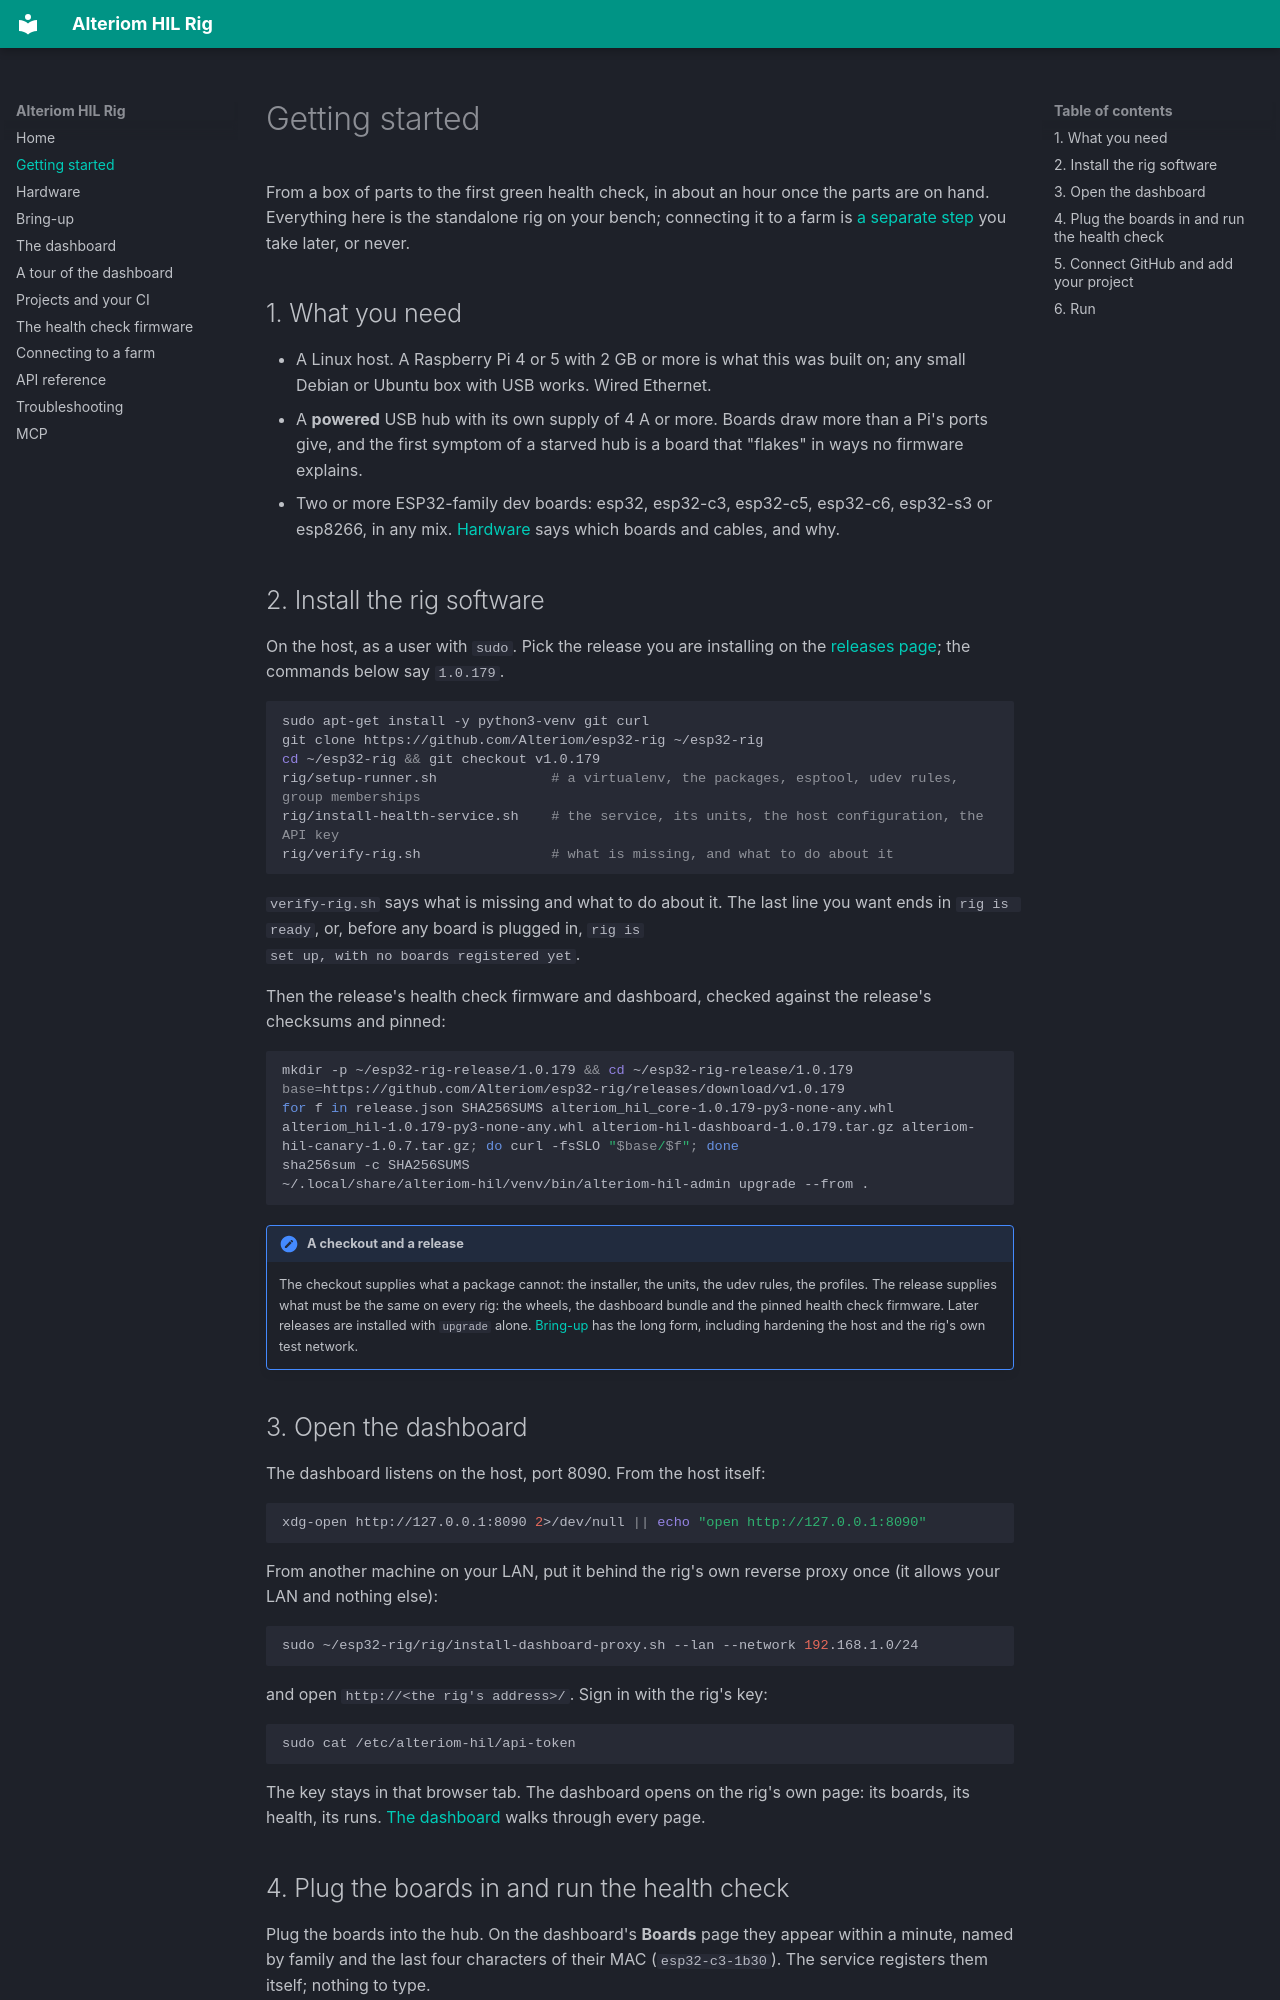

repository: Alteriom/esp32-rig · page: getting-started/index.html · generator: mkdocs

# Getting started

From a box of parts to the first green health check, in about an hour once
the parts are on hand. Everything here is the standalone rig on your bench;
connecting it to a farm is [a separate step](farm.md) you take later, or
never.

## 1. What you need

- A Linux host. A Raspberry Pi 4 or 5 with 2 GB or more is what this was
  built on; any small Debian or Ubuntu box with USB works. Wired Ethernet.
- A **powered** USB hub with its own supply of 4 A or more. Boards draw more
  than a Pi's ports give, and the first symptom of a starved hub is a board
  that "flakes" in ways no firmware explains.
- Two or more ESP32-family dev boards: esp32, esp32-c3, esp32-c5, esp32-c6,
  esp32-s3 or esp8266, in any mix. [Hardware](hardware.md) says which boards
  and cables, and why.

## 2. Install the rig software

On the host, as a user with `sudo`. Pick the release you are installing on
the [releases page](https://github.com/Alteriom/esp32-rig/releases); the
commands below say `1.0.179`.

```bash
sudo apt-get install -y python3-venv git curl
git clone https://github.com/Alteriom/esp32-rig ~/esp32-rig
cd ~/esp32-rig && git checkout v1.0.179
rig/setup-runner.sh              # a virtualenv, the packages, esptool, udev rules, group memberships
rig/install-health-service.sh    # the service, its units, the host configuration, the API key
rig/verify-rig.sh                # what is missing, and what to do about it
```

`verify-rig.sh` says what is missing and what to do about it. The last line
you want ends in `rig is ready`, or, before any board is plugged in, `rig is
set up, with no boards registered yet`.

Then the release's health check firmware and dashboard, checked against the
release's checksums and pinned:

```bash
mkdir -p ~/esp32-rig-release/1.0.179 && cd ~/esp32-rig-release/1.0.179
base=https://github.com/Alteriom/esp32-rig/releases/download/v1.0.179
for f in release.json SHA256SUMS alteriom_hil_core-1.0.179-py3-none-any.whl alteriom_hil-1.0.179-py3-none-any.whl alteriom-hil-dashboard-1.0.179.tar.gz alteriom-hil-canary-1.0.7.tar.gz; do curl -fsSLO "$base/$f"; done
sha256sum -c SHA256SUMS
~/.local/share/alteriom-hil/venv/bin/alteriom-hil-admin upgrade --from .
```

!!! note "A checkout and a release"
    The checkout supplies what a package cannot: the installer, the units,
    the udev rules, the profiles. The release supplies what must be the
    same on every rig: the wheels, the dashboard bundle and the pinned
    health check firmware. Later releases are installed with `upgrade`
    alone. [Bring-up](bringup.md) has the long form, including hardening
    the host and the rig's own test network.

## 3. Open the dashboard

The dashboard listens on the host, port 8090. From the host itself:

```bash
xdg-open http://127.0.0.1:8090 2>/dev/null || echo "open http://127.0.0.1:8090"
```

From another machine on your LAN, put it behind the rig's own reverse proxy
once (it allows your LAN and nothing else):

```bash
sudo ~/esp32-rig/rig/install-dashboard-proxy.sh --lan --network 192.168.1.0/24
```

and open `http://<the rig's address>/`. Sign in with the rig's key:

```bash
sudo cat /etc/alteriom-hil/api-token
```

The key stays in that browser tab. The dashboard opens on the rig's own
page: its boards, its health, its runs. [The dashboard](dashboard.md) walks
through every page.
